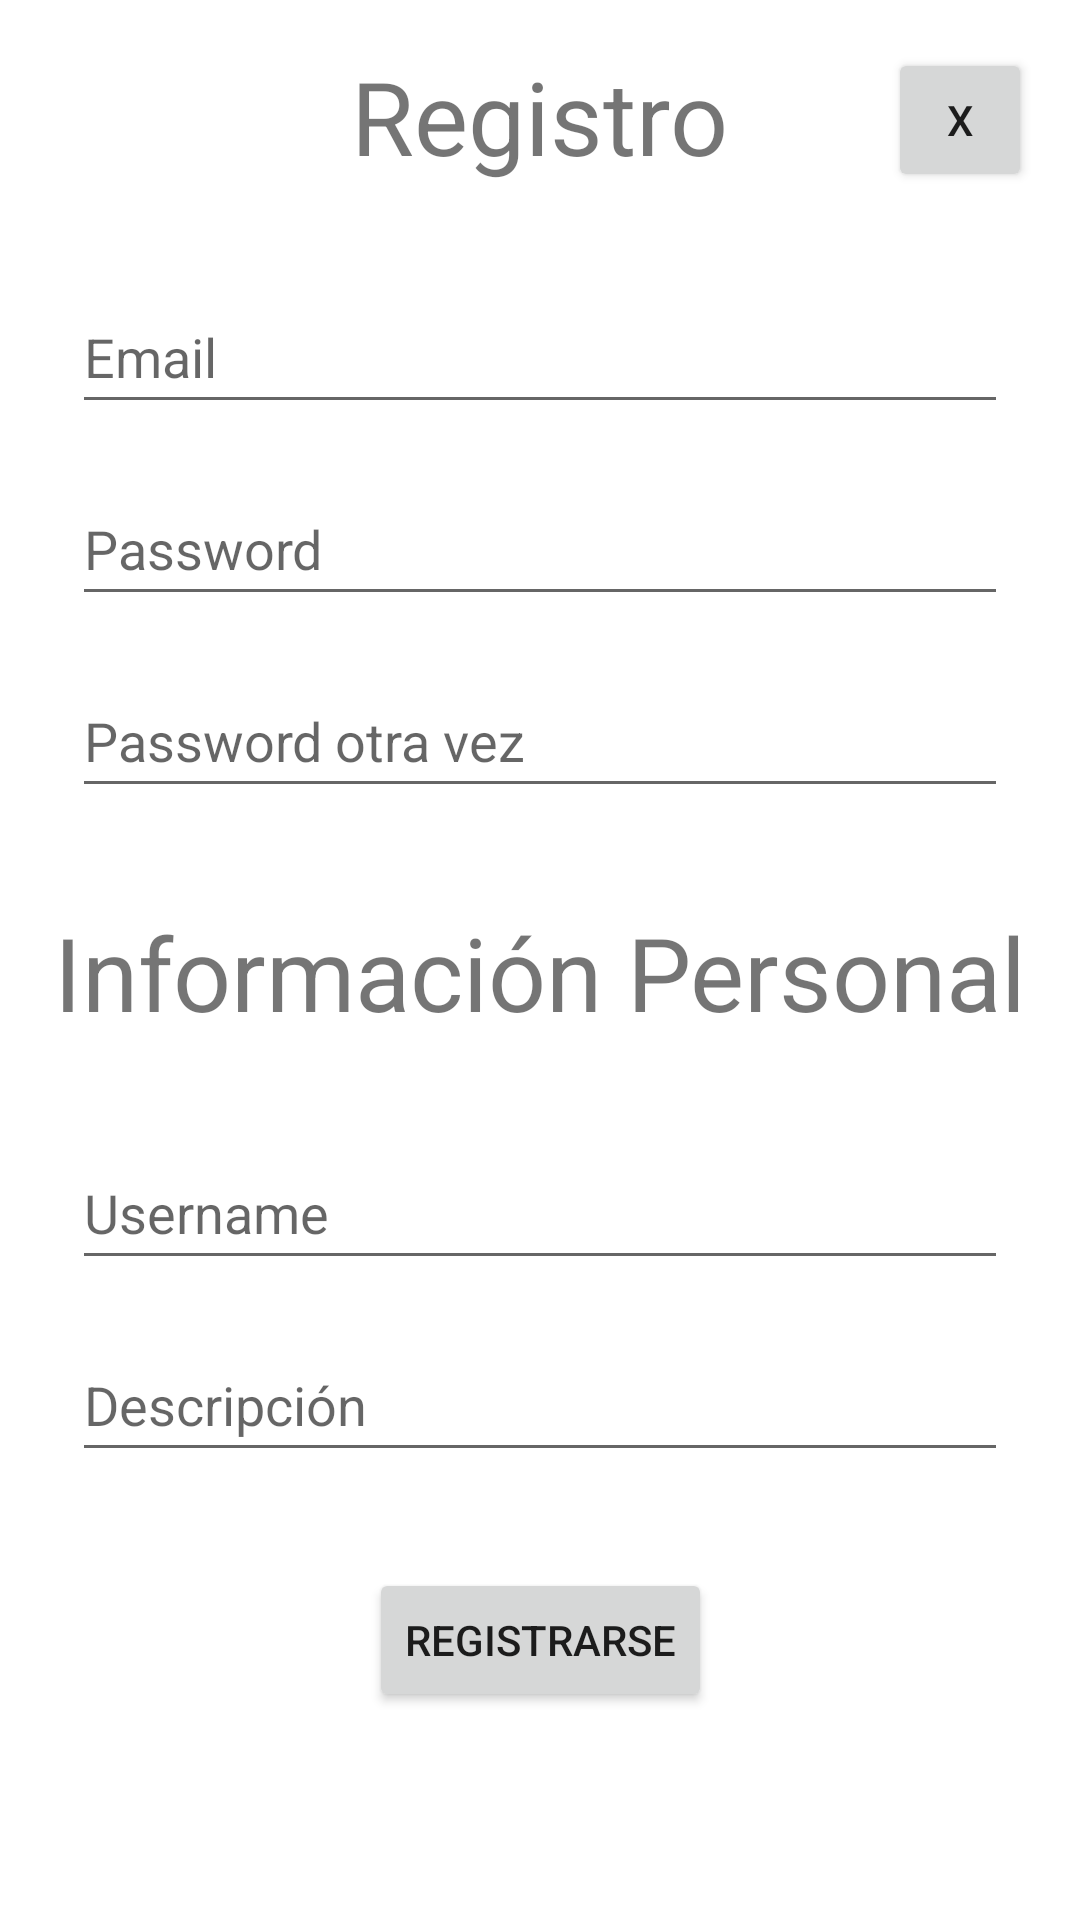

Android layout source for this screen:
<!-- AndroidManifest.xml: application theme Theme.ClaseAuth -->
<!-- res/layout/activity_sign_up.xml -->
<?xml version="1.0" encoding="utf-8"?>
<ScrollView xmlns:android="http://schemas.android.com/apk/res/android"
    xmlns:app="http://schemas.android.com/apk/res-auto"
    xmlns:tools="http://schemas.android.com/tools"
    android:layout_width="match_parent"
    android:layout_height="match_parent"
    tools:ignore="SpeakableTextPresentCheck">

    <androidx.constraintlayout.widget.ConstraintLayout
        android:layout_width="match_parent"
        android:layout_height="500dp">

        <EditText
            android:id="@+id/signupEmailET"
            android:layout_width="0dp"
            android:layout_height="48dp"
            android:layout_marginStart="24dp"
            android:layout_marginTop="32dp"
            android:layout_marginEnd="24dp"
            android:ems="10"
            android:hint="Email"
            android:inputType="textPersonName"
            app:layout_constraintEnd_toEndOf="parent"
            app:layout_constraintStart_toStartOf="parent"
            app:layout_constraintTop_toBottomOf="@+id/textView3" />

        <TextView
            android:id="@+id/textView3"
            android:layout_width="wrap_content"
            android:layout_height="wrap_content"
            android:layout_marginStart="24dp"
            android:layout_marginTop="16dp"
            android:layout_marginEnd="24dp"
            android:text="Registro"
            android:textSize="34sp"
            app:layout_constraintEnd_toEndOf="parent"
            app:layout_constraintStart_toStartOf="parent"
            app:layout_constraintTop_toTopOf="parent" />

        <EditText
            android:id="@+id/signupUsernameET"
            android:layout_width="0dp"
            android:layout_height="48dp"
            android:layout_marginStart="24dp"
            android:layout_marginTop="32dp"
            android:layout_marginEnd="24dp"
            android:ems="10"
            android:hint="Username"
            android:inputType="textPersonName"
            app:layout_constraintEnd_toEndOf="parent"
            app:layout_constraintStart_toStartOf="parent"
            app:layout_constraintTop_toBottomOf="@+id/textView4" />

        <EditText
            android:id="@+id/signupDescET"
            android:layout_width="0dp"
            android:layout_height="48dp"
            android:layout_marginStart="24dp"
            android:layout_marginTop="16dp"
            android:layout_marginEnd="24dp"
            android:ems="10"
            android:hint="Descripción"
            android:inputType="textPersonName"
            app:layout_constraintEnd_toEndOf="parent"
            app:layout_constraintHorizontal_bias="0.0"
            app:layout_constraintStart_toStartOf="parent"
            app:layout_constraintTop_toBottomOf="@+id/signupUsernameET" />

        <EditText
            android:id="@+id/signupPassET"
            android:layout_width="0dp"
            android:layout_height="48dp"
            android:layout_marginStart="24dp"
            android:layout_marginTop="16dp"
            android:layout_marginEnd="24dp"
            android:ems="10"
            android:hint="Password"
            android:inputType="textPersonName"
            app:layout_constraintEnd_toEndOf="parent"
            app:layout_constraintStart_toStartOf="parent"
            app:layout_constraintTop_toBottomOf="@+id/signupEmailET" />

        <EditText
            android:id="@+id/signupRepassET"
            android:layout_width="0dp"
            android:layout_height="48dp"
            android:layout_marginStart="24dp"
            android:layout_marginTop="16dp"
            android:layout_marginEnd="24dp"
            android:ems="10"
            android:hint="Password otra vez"
            android:inputType="textPersonName"
            app:layout_constraintEnd_toEndOf="parent"
            app:layout_constraintStart_toStartOf="parent"
            app:layout_constraintTop_toBottomOf="@+id/signupPassET" />

        <TextView
            android:id="@+id/textView4"
            android:layout_width="wrap_content"
            android:layout_height="wrap_content"
            android:layout_marginTop="32dp"
            android:text="Información Personal"
            android:textSize="34sp"
            app:layout_constraintEnd_toEndOf="parent"
            app:layout_constraintStart_toStartOf="parent"
            app:layout_constraintTop_toBottomOf="@+id/signupRepassET" />

        <Button
            android:id="@+id/signupBtn"
            android:layout_width="wrap_content"
            android:layout_height="wrap_content"
            android:layout_marginTop="32dp"
            android:layout_marginBottom="32dp"
            android:text="Registrarse"
            app:layout_constraintBottom_toBottomOf="parent"
            app:layout_constraintEnd_toEndOf="parent"
            app:layout_constraintStart_toStartOf="parent"
            app:layout_constraintTop_toBottomOf="@+id/signupDescET" />

        <Button
            android:id="@+id/signupCloseBtn"
            android:layout_width="48dp"
            android:layout_height="48dp"
            android:layout_marginTop="16dp"
            android:layout_marginEnd="16dp"
            android:text="X"
            app:layout_constraintEnd_toEndOf="parent"
            app:layout_constraintTop_toTopOf="parent" />

    </androidx.constraintlayout.widget.ConstraintLayout>
</ScrollView>
<!-- resources referenced by this layout -->
<resources>
  <style name="Theme.ClaseAuth" parent="Theme.MaterialComponents.DayNight.DarkActionBar">
          
          <item name="colorPrimary">@color/purple_500</item>
          <item name="colorPrimaryVariant">@color/purple_700</item>
          <item name="colorOnPrimary">@color/white</item>
          
          <item name="colorSecondary">@color/teal_200</item>
          <item name="colorSecondaryVariant">@color/teal_700</item>
          <item name="colorOnSecondary">@color/black</item>
          
          <item name="android:statusBarColor" tools:targetApi="l">?attr/colorPrimaryVariant</item>
          
      </style>
  <!-- not gathered from this repository: default colours our renderer supplied (Android Studio template values) -->
  <color name="purple_500">#FF6200EE</color>
  <color name="purple_700">#FF3700B3</color>
  <color name="teal_200">#FF03DAC5</color>
  <color name="teal_700">#FF018786</color>
  <color name="black">#FF000000</color>
  <color name="white">#FFFFFFFF</color>
</resources>
